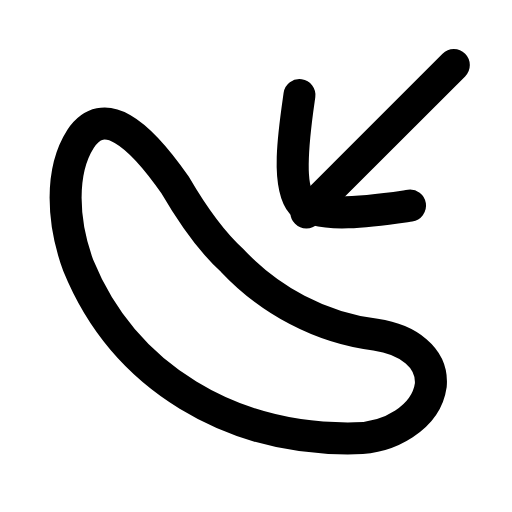
t = 0.00 s
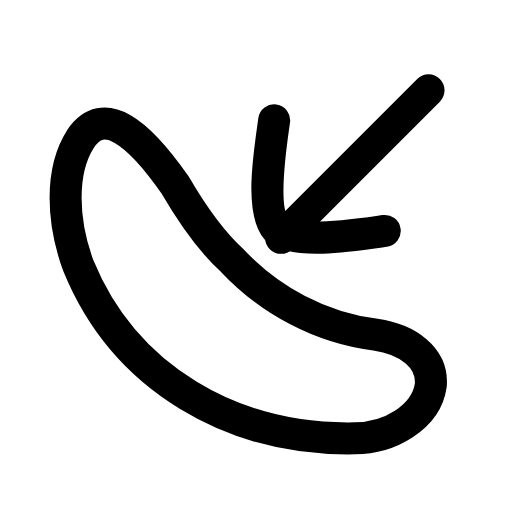
t = 0.21 s
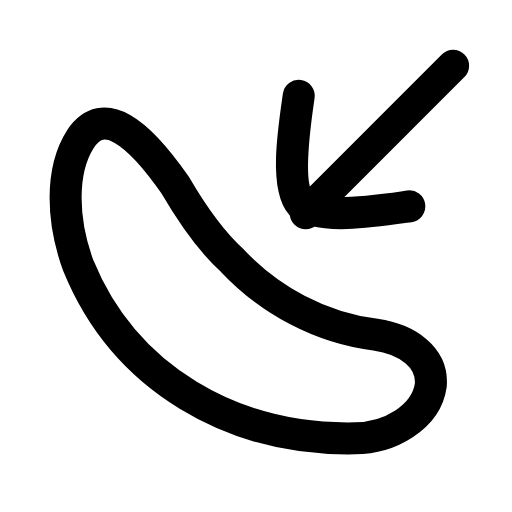
t = 0.46 s
t = 0.68 s: frame unchanged from t = 0.00 s, image omitted
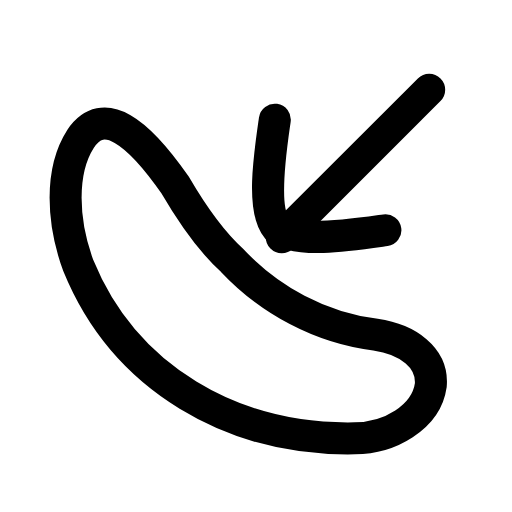
t = 0.96 s
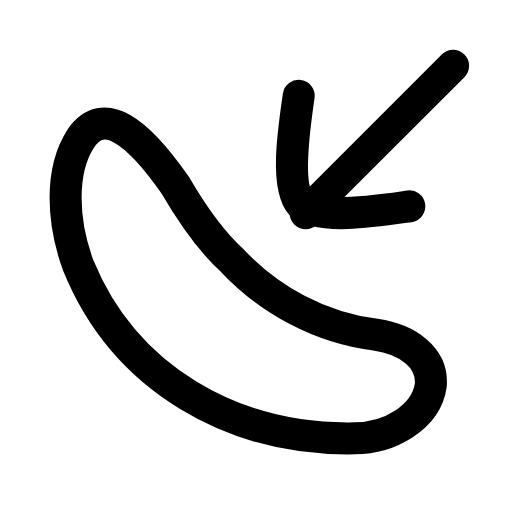
t = 1.17 s

The animated SVG that drew these frames (rendered in a browser with its animation timeline set to each time). Animation: 1 SMIL element (animateTransform=1); one cycle of 1.40 s, repeats indefinitely.

<svg xmlns="http://www.w3.org/2000/svg" width="24" height="24" viewBox="0 0 24 24" fill="none"><g transform="translate(-0.975 -0.945) scale(1.08)"><path stroke="currentColor" stroke-width="1.389" stroke-linecap="round" stroke-linejoin="round" fill="none" d="M8.5 8.9C6.9 6.6 5.4 5.4 4.4 6.9C3.5 8.3 3.6 10.5 4.3 12.4C6.3 17.3 11 20 16.3 19.9C17.8 19.9 19.4 19 19.6 17.6C19.7 16.4 18.6 15.6 17.2 15.4C14.8 15.1 12.6 13.9 11 12.2C10 11.3 9.2 10.1 8.5 8.9Z"></path><g><animateTransform attributeName="transform" type="translate" values="0 0;-1.1 1.1;0 0;0 0;-1.1 1.1;0 0;0 0" keyTimes="0;0.2025;0.45;0.6;0.765;0.9;1" dur="1.4s" repeatCount="indefinite" calcMode="spline" keySplines="0.16 1 0.3 1;0.16 1 0.3 1;0.16 1 0.3 1;0.16 1 0.3 1;0.16 1 0.3 1;0.16 1 0.3 1"/><line stroke="currentColor" stroke-width="1.389" stroke-linecap="round" stroke-linejoin="round" fill="none" x1="20.6" y1="3.7" x2="14.2" y2="10.1"></line><path stroke="currentColor" stroke-width="1.389" stroke-linecap="round" stroke-linejoin="round" fill="none" d="M18.7 9.8C17.3 10 14.8 10.4 14 9.7C13.3 8.9 13.7 6.4 13.9 5"></path></g></g></svg>
